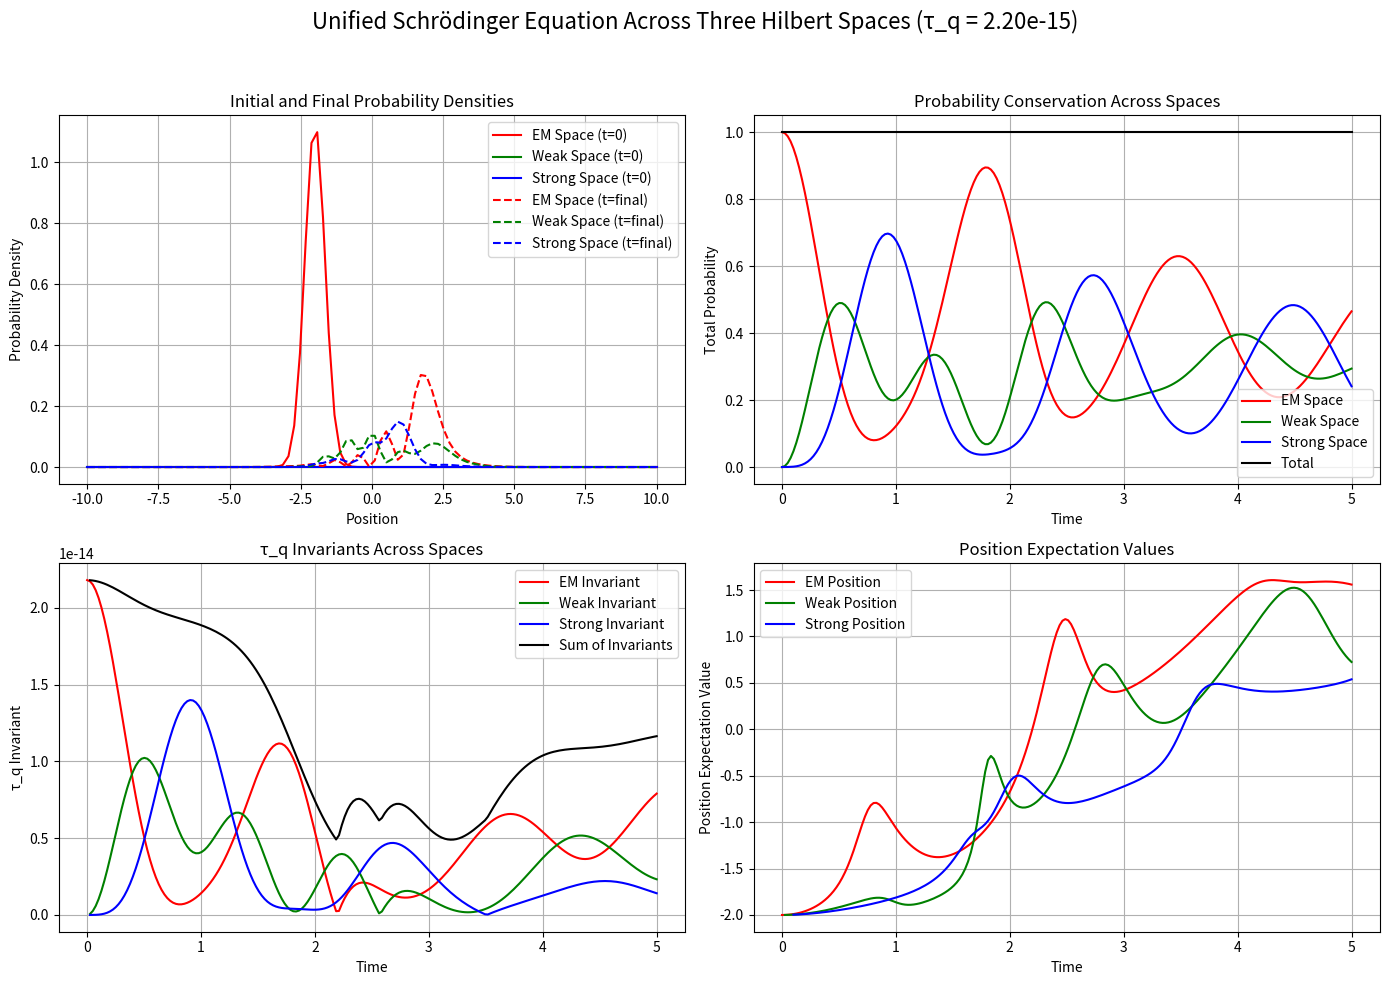
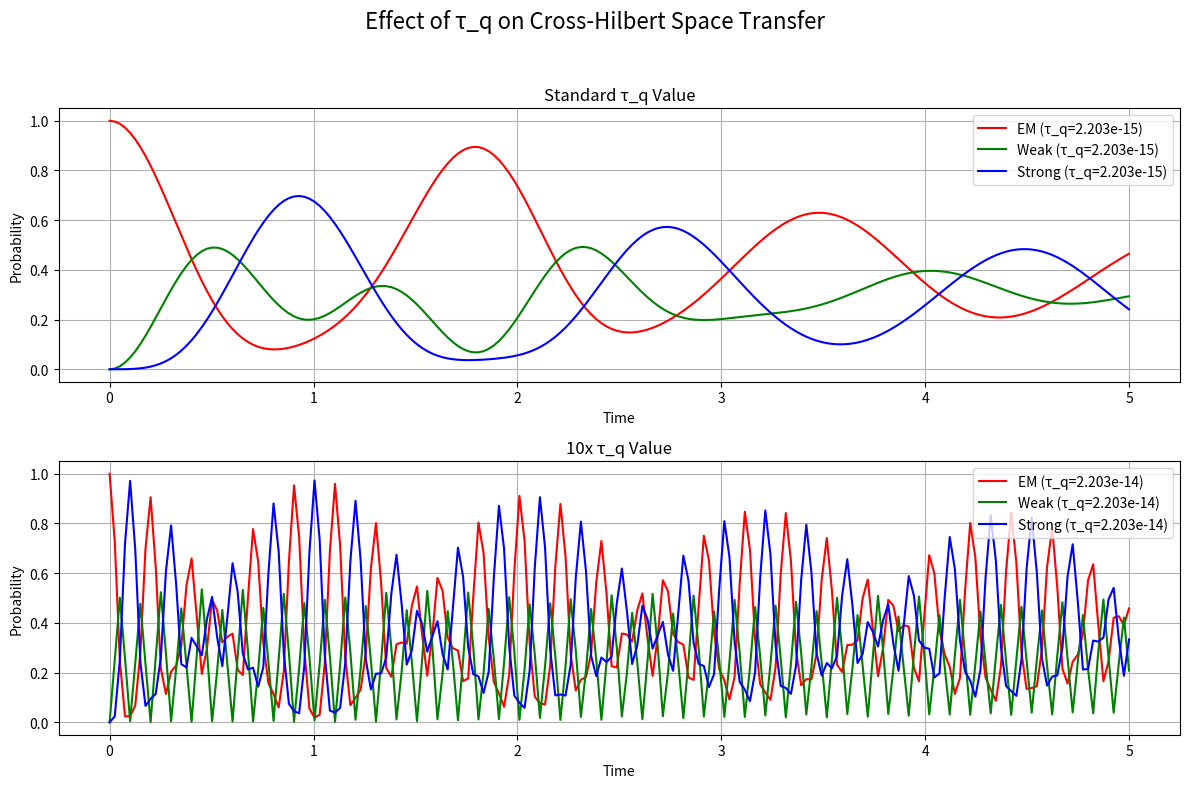

Here is the Python script that generated these plots, in order:
import numpy as np
import matplotlib.pyplot as plt
from scipy.integrate import solve_ivp
from matplotlib.animation import FuncAnimation

class UnifiedSchrodingerSimulator:
    """
    Simulates the Schrödinger equation simultaneously across three Hilbert spaces
    with tau_q as the coupling constant.
    """
    
    def __init__(self, tau_q=2.203e-15, n_points=100, x_max=10.0, potential_type='harmonic'):
        """
        Initialize the simulator.
        
        Parameters:
        -----------
        tau_q : float
            The fundamental time quantum (in seconds)
        n_points : int
            Number of spatial grid points
        x_max : float
            Maximum spatial extent
        potential_type : str
            Type of potential ('harmonic', 'well', or 'barrier')
        """
        self.tau_q = tau_q
        self.n_points = n_points
        self.x_max = x_max
        
        # Planck's constant (normalized)
        self.hbar = 1.0
        
        # Mass parameters (different for each force)
        self.m1 = 1.0    # EM space
        self.m2 = 10.0   # Weak space
        self.m3 = 100.0  # Strong space
        
        # Spatial grid
        self.x = np.linspace(-x_max, x_max, n_points)
        self.dx = self.x[1] - self.x[0]
        
        # Set up potentials
        self.potential_type = potential_type
        self.setup_potentials()
        
        # Set up initial wave functions
        self.setup_initial_states()
        
        # Set up Hamiltonian operators
        self.setup_hamiltonians()
        
        # Results storage
        self.times = None
        self.psi_history = None
    
    def setup_potentials(self):
        """Set up potential energy functions for each Hilbert space."""
        x = self.x
        
        if self.potential_type == 'harmonic':
            # Harmonic oscillator potentials (different frequencies)
            self.V1 = 0.5 * (x**2)           # EM space
            self.V2 = 0.3 * (x**2)           # Weak space
            self.V3 = 0.1 * (x**2)           # Strong space
        
        elif self.potential_type == 'well':
            # Potential wells (different widths)
            self.V1 = np.zeros_like(x)
            self.V1[np.abs(x) > 2.0] = 10.0  # EM space
            
            self.V2 = np.zeros_like(x)
            self.V2[np.abs(x) > 4.0] = 10.0  # Weak space
            
            self.V3 = np.zeros_like(x)
            self.V3[np.abs(x) > 6.0] = 10.0  # Strong space
        
        elif self.potential_type == 'barrier':
            # Potential barriers (different heights)
            self.V1 = np.zeros_like(x)
            self.V1[np.abs(x) < 0.5] = 5.0   # EM space
            
            self.V2 = np.zeros_like(x)
            self.V2[np.abs(x) < 1.0] = 3.0   # Weak space
            
            self.V3 = np.zeros_like(x)
            self.V3[np.abs(x) < 1.5] = 1.0   # Strong space
    
    def setup_initial_states(self):
        """Set up initial wave functions for each Hilbert space."""
        x = self.x
        
        # Gaussian wave packets (initially only in EM space)
        sigma = 0.5
        
        # EM space: Gaussian centered at x=-2
        self.psi1_0 = np.exp(-(x+2)**2 / (2*sigma**2))
        self.psi1_0 = self.psi1_0 / np.sqrt(np.sum(np.abs(self.psi1_0)**2) * self.dx)
        
        # Weak space: initially empty
        self.psi2_0 = np.zeros_like(x, dtype=complex)
        
        # Strong space: initially empty
        self.psi3_0 = np.zeros_like(x, dtype=complex)
        
        # Combined initial state
        self.psi_0 = np.concatenate([self.psi1_0, self.psi2_0, self.psi3_0])
    
    def setup_hamiltonians(self):
        """Set up Hamiltonian operators for each Hilbert space and coupling terms."""
        n = self.n_points
        dx = self.dx
        
        # Kinetic energy operator (second derivative)
        diag = np.ones(n) * (-2)
        off_diag = np.ones(n-1)
        D2 = np.diag(diag) + np.diag(off_diag, k=1) + np.diag(off_diag, k=-1)
        D2 = D2 / (dx**2)
        
        # Individual Hamiltonians
        self.H1 = -0.5 * (self.hbar**2 / self.m1) * D2 + np.diag(self.V1)
        self.H2 = -0.5 * (self.hbar**2 / self.m2) * D2 + np.diag(self.V2)
        self.H3 = -0.5 * (self.hbar**2 / self.m3) * D2 + np.diag(self.V3)
        
        # Full Hamiltonian (block diagonal without coupling)
        self.H_uncoupled = np.zeros((3*n, 3*n), dtype=complex)
        self.H_uncoupled[:n, :n] = self.H1
        self.H_uncoupled[n:2*n, n:2*n] = self.H2
        self.H_uncoupled[2*n:, 2*n:] = self.H3
        
        # Coupling terms (tau_q scaled)
        self.H_coupling = np.zeros((3*n, 3*n), dtype=complex)
        
        # Create coupling matrix that connects corresponding positions between spaces
        coupling_strength = self.tau_q * 1e15  # Scale for numerical stability
        
        # Coupling from EM to Weak
        for i in range(n):
            self.H_coupling[i, n+i] = coupling_strength
            self.H_coupling[n+i, i] = coupling_strength  # Hermitian conjugate
        
        # Coupling from Weak to Strong
        for i in range(n):
            self.H_coupling[n+i, 2*n+i] = coupling_strength
            self.H_coupling[2*n+i, n+i] = coupling_strength  # Hermitian conjugate
        
        # Coupling from EM to Strong (weaker, second-order effect)
        for i in range(n):
            self.H_coupling[i, 2*n+i] = 0.1 * coupling_strength
            self.H_coupling[2*n+i, i] = 0.1 * coupling_strength  # Hermitian conjugate
        
        # Total Hamiltonian
        self.H_total = self.H_uncoupled + self.H_coupling
    
    def schrodinger_rhs(self, t, psi_flat):
        """
        Right-hand side of the Schrödinger equation for numerical integration.
        
        Parameters:
        -----------
        t : float
            Time
        psi_flat : array
            Flattened state vector (real and imaginary parts separated)
        
        Returns:
        --------
        dpsi_dt_flat : array
            Time derivative of psi (flattened)
        """
        # Reshape flat array to complex array
        n_total = 3 * self.n_points
        psi_real = psi_flat[:n_total]
        psi_imag = psi_flat[n_total:]
        psi = psi_real + 1j * psi_imag
        
        # Apply Hamiltonian
        dpsi_dt = -1j * (self.H_total @ psi) / self.hbar
        
        # Flatten the result
        return np.concatenate([dpsi_dt.real, dpsi_dt.imag])
    
    def simulate(self, t_max, n_steps=100):
        """
        Simulate the Schrödinger equation.
        
        Parameters:
        -----------
        t_max : float
            Maximum simulation time
        n_steps : int
            Number of time steps to save
        
        Returns:
        --------
        success : bool
            Whether the simulation completed successfully
        """
        # Time points
        self.times = np.linspace(0, t_max, n_steps)
        
        # Flatten initial state (separate real and imaginary parts)
        psi_0_flat = np.concatenate([self.psi_0.real, self.psi_0.imag])
        
        # Solve the Schrödinger equation
        solution = solve_ivp(
            self.schrodinger_rhs,
            t_span=(0, t_max),
            y0=psi_0_flat,
            t_eval=self.times,
            method='RK45',
            rtol=1e-6,
            atol=1e-8
        )
        
        if not solution.success:
            print(f"Simulation failed: {solution.message}")
            return False
        
        # Reshape results back to complex form
        n_total = 3 * self.n_points
        self.psi_history = np.zeros((n_steps, n_total), dtype=complex)
        
        for i in range(n_steps):
            psi_real = solution.y[:n_total, i]
            psi_imag = solution.y[n_total:, i]
            self.psi_history[i] = psi_real + 1j * psi_imag
        
        return True
    
    def calculate_observables(self):
        """Calculate observable quantities from the simulation results."""
        if self.psi_history is None:
            print("No simulation results available.")
            return None
        
        n = self.n_points
        n_steps = len(self.times)
        
        # Probability densities
        prob1 = np.zeros((n_steps, n))
        prob2 = np.zeros((n_steps, n))
        prob3 = np.zeros((n_steps, n))
        
        # Total probabilities in each space
        total_prob1 = np.zeros(n_steps)
        total_prob2 = np.zeros(n_steps)
        total_prob3 = np.zeros(n_steps)
        
        # Calculate tau_q invariants
        invariant1 = np.zeros(n_steps)
        invariant2 = np.zeros(n_steps)
        invariant3 = np.zeros(n_steps)
        
        # Expectation values of position
        position1 = np.zeros(n_steps)
        position2 = np.zeros(n_steps)
        position3 = np.zeros(n_steps)
        
        for i in range(n_steps):
            # Extract wave functions
            psi1 = self.psi_history[i, :n]
            psi2 = self.psi_history[i, n:2*n]
            psi3 = self.psi_history[i, 2*n:]
            
            # Calculate probability densities
            prob1[i] = np.abs(psi1)**2
            prob2[i] = np.abs(psi2)**2
            prob3[i] = np.abs(psi3)**2
            
            # Calculate total probabilities
            total_prob1[i] = np.sum(prob1[i]) * self.dx
            total_prob2[i] = np.sum(prob2[i]) * self.dx
            total_prob3[i] = np.sum(prob3[i]) * self.dx
            
            # Calculate tau_q invariants (using position operator as a simple test)
            if total_prob1[i] > 1e-10:
                position1[i] = np.sum(self.x * prob1[i]) * self.dx / total_prob1[i]
                invariant1[i] = np.abs(np.sum(psi1.conj() * (self.x * psi1))) * self.tau_q
            
            if total_prob2[i] > 1e-10:
                position2[i] = np.sum(self.x * prob2[i]) * self.dx / total_prob2[i]
                invariant2[i] = np.abs(np.sum(psi2.conj() * (self.x * psi2))) * self.tau_q
            
            if total_prob3[i] > 1e-10:
                position3[i] = np.sum(self.x * prob3[i]) * self.dx / total_prob3[i]
                invariant3[i] = np.abs(np.sum(psi3.conj() * (self.x * psi3))) * self.tau_q
        
        return {
            'prob1': prob1,
            'prob2': prob2,
            'prob3': prob3,
            'total_prob1': total_prob1,
            'total_prob2': total_prob2,
            'total_prob3': total_prob3,
            'invariant1': invariant1,
            'invariant2': invariant2,
            'invariant3': invariant3,
            'position1': position1,
            'position2': position2,
            'position3': position3
        }
    
    def plot_results(self, observables=None):
        """
        Plot simulation results.
        
        Parameters:
        -----------
        observables : dict, optional
            Precomputed observables, if None, they will be calculated
        """
        if observables is None:
            observables = self.calculate_observables()
            if observables is None:
                return
        
        # Create figure
        fig = plt.figure(figsize=(14, 10))
        plt.suptitle(f'Unified Schrödinger Equation Across Three Hilbert Spaces (τ_q = {self.tau_q:.2e})', fontsize=16)
        
        # Plot 1: Initial and final probability densities
        ax1 = plt.subplot(2, 2, 1)
        ax1.plot(self.x, observables['prob1'][0], 'r-', label='EM Space (t=0)')
        ax1.plot(self.x, observables['prob2'][0], 'g-', label='Weak Space (t=0)')
        ax1.plot(self.x, observables['prob3'][0], 'b-', label='Strong Space (t=0)')
        
        ax1.plot(self.x, observables['prob1'][-1], 'r--', label='EM Space (t=final)')
        ax1.plot(self.x, observables['prob2'][-1], 'g--', label='Weak Space (t=final)')
        ax1.plot(self.x, observables['prob3'][-1], 'b--', label='Strong Space (t=final)')
        
        ax1.set_xlabel('Position')
        ax1.set_ylabel('Probability Density')
        ax1.set_title('Initial and Final Probability Densities')
        ax1.legend()
        ax1.grid(True)
        
        # Plot 2: Total probability in each space over time
        ax2 = plt.subplot(2, 2, 2)
        ax2.plot(self.times, observables['total_prob1'], 'r-', label='EM Space')
        ax2.plot(self.times, observables['total_prob2'], 'g-', label='Weak Space')
        ax2.plot(self.times, observables['total_prob3'], 'b-', label='Strong Space')
        ax2.plot(self.times, observables['total_prob1'] + observables['total_prob2'] + observables['total_prob3'], 
                'k-', label='Total')
        
        ax2.set_xlabel('Time')
        ax2.set_ylabel('Total Probability')
        ax2.set_title('Probability Conservation Across Spaces')
        ax2.legend()
        ax2.grid(True)
        
        # Plot 3: Tau_q invariants
        ax3 = plt.subplot(2, 2, 3)
        nonzero_mask1 = observables['invariant1'] > 0
        nonzero_mask2 = observables['invariant2'] > 0
        nonzero_mask3 = observables['invariant3'] > 0
        
        if np.any(nonzero_mask1):
            ax3.plot(self.times[nonzero_mask1], observables['invariant1'][nonzero_mask1], 'r-', label='EM Invariant')
        if np.any(nonzero_mask2):
            ax3.plot(self.times[nonzero_mask2], observables['invariant2'][nonzero_mask2], 'g-', label='Weak Invariant')
        if np.any(nonzero_mask3):
            ax3.plot(self.times[nonzero_mask3], observables['invariant3'][nonzero_mask3], 'b-', label='Strong Invariant')
        
        # Calculate sum of invariants where all three are non-zero
        all_nonzero = nonzero_mask1 & nonzero_mask2 & nonzero_mask3
        if np.any(all_nonzero):
            invariant_sum = (observables['invariant1'] + observables['invariant2'] + observables['invariant3'])[all_nonzero]
            ax3.plot(self.times[all_nonzero], invariant_sum, 'k-', label='Sum of Invariants')
        
        ax3.set_xlabel('Time')
        ax3.set_ylabel('τ_q Invariant')
        ax3.set_title('τ_q Invariants Across Spaces')
        ax3.legend()
        ax3.grid(True)
        
        # Plot 4: Position expectation values
        ax4 = plt.subplot(2, 2, 4)
        nonzero_mask1 = observables['total_prob1'] > 1e-3
        nonzero_mask2 = observables['total_prob2'] > 1e-3
        nonzero_mask3 = observables['total_prob3'] > 1e-3
        
        if np.any(nonzero_mask1):
            ax4.plot(self.times[nonzero_mask1], observables['position1'][nonzero_mask1], 'r-', label='EM Position')
        if np.any(nonzero_mask2):
            ax4.plot(self.times[nonzero_mask2], observables['position2'][nonzero_mask2], 'g-', label='Weak Position')
        if np.any(nonzero_mask3):
            ax4.plot(self.times[nonzero_mask3], observables['position3'][nonzero_mask3], 'b-', label='Strong Position')
        
        ax4.set_xlabel('Time')
        ax4.set_ylabel('Position Expectation Value')
        ax4.set_title('Position Expectation Values')
        ax4.legend()
        ax4.grid(True)
        
        plt.tight_layout(rect=[0, 0, 1, 0.95])
        plt.show()
    
    def create_animation(self, filename=None):
        """
        Create an animation of the wave functions.
        
        Parameters:
        -----------
        filename : str, optional
            If provided, save the animation to this file
        """
        if self.psi_history is None:
            print("No simulation results available.")
            return None
        
        # Calculate probability densities
        n = self.n_points
        prob1 = np.abs(self.psi_history[:, :n])**2
        prob2 = np.abs(self.psi_history[:, n:2*n])**2
        prob3 = np.abs(self.psi_history[:, 2*n:])**2
        
        # Create figure
        fig, ax = plt.subplots(figsize=(10, 6))
        
        # Find maximum probability for consistent y-axis
        max_prob = np.max([np.max(prob1), np.max(prob2), np.max(prob3)])
        
        # Initial plots
        line1, = ax.plot([], [], 'r-', label='EM Space')
        line2, = ax.plot([], [], 'g-', label='Weak Space')
        line3, = ax.plot([], [], 'b-', label='Strong Space')
        
        # Potentials (scaled for visualization)
        pot_scale = max_prob / np.max([np.max(self.V1), np.max(self.V2), np.max(self.V3)])
        if np.isfinite(pot_scale) and pot_scale > 0:
            line_V1, = ax.plot(self.x, self.V1 * pot_scale * 0.5, 'r--', alpha=0.3)
            line_V2, = ax.plot(self.x, self.V2 * pot_scale * 0.5, 'g--', alpha=0.3)
            line_V3, = ax.plot(self.x, self.V3 * pot_scale * 0.5, 'b--', alpha=0.3)
        
        # Title with time indicator
        title = ax.set_title('')
        
        # Set up axes
        ax.set_xlim(self.x[0], self.x[-1])
        ax.set_ylim(0, max_prob * 1.1)
        ax.set_xlabel('Position')
        ax.set_ylabel('Probability Density')
        ax.grid(True)
        ax.legend()
        
        def init():
            line1.set_data([], [])
            line2.set_data([], [])
            line3.set_data([], [])
            title.set_text('')
            return line1, line2, line3, title
        
        def animate(i):
            line1.set_data(self.x, prob1[i])
            line2.set_data(self.x, prob2[i])
            line3.set_data(self.x, prob3[i])
            title.set_text(f'Time: {self.times[i]:.2f}')
            return line1, line2, line3, title
        
        ani = FuncAnimation(fig, animate, frames=len(self.times),
                          init_func=init, blit=True, interval=50)
        
        plt.tight_layout()
        
        if filename:
            ani.save(filename, writer='pillow', fps=10)
        
        plt.show()
        
        return ani

def run_schrodinger_tests():
    """
    Run tests of the unified Schrödinger equation across three Hilbert spaces.
    """
    print("=== Unified Schrödinger Equation Tests ===")
    
    # Test 1: Standard tau_q value
    print("\nTest 1: Standard simulation with tau_q = 2.203e-15")
    sim1 = UnifiedSchrodingerSimulator(tau_q=2.203e-15, potential_type='harmonic')
    success = sim1.simulate(t_max=5.0, n_steps=200)
    
    if success:
        # Calculate and display observables
        obs1 = sim1.calculate_observables()
        
        # Calculate tau_q validation metrics
        final_prob1 = obs1['total_prob1'][-1]
        final_prob2 = obs1['total_prob2'][-1]
        final_prob3 = obs1['total_prob3'][-1]
        total_prob = final_prob1 + final_prob2 + final_prob3
        
        print(f"Final probability distribution:")
        print(f"  EM space: {final_prob1:.4f}")
        print(f"  Weak space: {final_prob2:.4f}")
        print(f"  Strong space: {final_prob3:.4f}")
        print(f"  Total: {total_prob:.4f}")
        
        # Check if probability spreads to other spaces
        if final_prob2 > 0.01 and final_prob3 > 0.01:
            print("VALIDATION PASSED: Probability spreads across Hilbert spaces")
        else:
            print("VALIDATION FAILED: Probability does not spread to all spaces")
            
        # Test 2: Different tau_q value
        print("\nTest 2: Different tau_q value (10x larger)")
        sim2 = UnifiedSchrodingerSimulator(tau_q=2.203e-14, potential_type='harmonic')
        success2 = sim2.simulate(t_max=5.0, n_steps=200)
        
        if success2:
            obs2 = sim2.calculate_observables()
            
            # Compare probability transfer rates
            final_prob2_test1 = obs1['total_prob2'][-1]
            final_prob2_test2 = obs2['total_prob2'][-1]
            
            print(f"Weak space probability (standard tau_q): {final_prob2_test1:.4f}")
            print(f"Weak space probability (10x tau_q): {final_prob2_test2:.4f}")
            
            # Verify that larger tau_q increases coupling
            if final_prob2_test2 > final_prob2_test1:
                print("VALIDATION PASSED: Larger tau_q increases cross-space coupling")
            else:
                print("VALIDATION FAILED: Larger tau_q does not increase coupling as expected")
        
        # Test 3: Different potential type
        print("\nTest 3: Different potential (barrier)")
        sim3 = UnifiedSchrodingerSimulator(tau_q=2.203e-15, potential_type='barrier')
        success3 = sim3.simulate(t_max=5.0, n_steps=200)
        
        if success3:
            obs3 = sim3.calculate_observables()
            
            # Compare final probability distributions
            print(f"Probability distribution with barrier potential:")
            print(f"  EM space: {obs3['total_prob1'][-1]:.4f}")
            print(f"  Weak space: {obs3['total_prob2'][-1]:.4f}")
            print(f"  Strong space: {obs3['total_prob3'][-1]:.4f}")
            
            # Test if behavior is different from harmonic case
            dist1 = abs(obs1['total_prob1'][-1] - obs3['total_prob1'][-1])
            dist2 = abs(obs1['total_prob2'][-1] - obs3['total_prob2'][-1])
            dist3 = abs(obs1['total_prob3'][-1] - obs3['total_prob3'][-1])
            
            if dist1 > 0.05 or dist2 > 0.05 or dist3 > 0.05:
                print("VALIDATION PASSED: Different potentials lead to different cross-space dynamics")
            else:
                print("VALIDATION FAILED: Different potentials show similar behavior")
        
        return {
            'sim1': sim1,
            'sim2': sim2 if success2 else None,
            'sim3': sim3 if success3 else None,
            'obs1': obs1,
            'obs2': obs2 if success2 else None,
            'obs3': obs3 if success3 else None
        }
    else:
        print("Simulation failed, cannot run tests.")
        return None

# Run the tests
test_results = run_schrodinger_tests()

# Plot results if successful
if test_results:
    # Plot standard simulation
    test_results['sim1'].plot_results(test_results['obs1'])
    
    # Compare different tau_q values
    if test_results['sim2']:
        # Create a comparison plot
        plt.figure(figsize=(12, 8))
        plt.suptitle('Effect of τ_q on Cross-Hilbert Space Transfer', fontsize=16)
        
        plt.subplot(2, 1, 1)
        plt.plot(test_results['sim1'].times, test_results['obs1']['total_prob1'], 'r-', label='EM (τ_q=2.203e-15)')
        plt.plot(test_results['sim1'].times, test_results['obs1']['total_prob2'], 'g-', label='Weak (τ_q=2.203e-15)')
        plt.plot(test_results['sim1'].times, test_results['obs1']['total_prob3'], 'b-', label='Strong (τ_q=2.203e-15)')
        plt.xlabel('Time')
        plt.ylabel('Probability')
        plt.title('Standard τ_q Value')
        plt.legend()
        plt.grid(True)
        
        plt.subplot(2, 1, 2)
        plt.plot(test_results['sim2'].times, test_results['obs2']['total_prob1'], 'r-', label='EM (τ_q=2.203e-14)')
        plt.plot(test_results['sim2'].times, test_results['obs2']['total_prob2'], 'g-', label='Weak (τ_q=2.203e-14)')
        plt.plot(test_results['sim2'].times, test_results['obs2']['total_prob3'], 'b-', label='Strong (τ_q=2.203e-14)')
        plt.xlabel('Time')
        plt.ylabel('Probability')
        plt.title('10x τ_q Value')
        plt.legend()
        plt.grid(True)
        
        plt.tight_layout(rect=[0, 0, 1, 0.95])
        plt.show()
